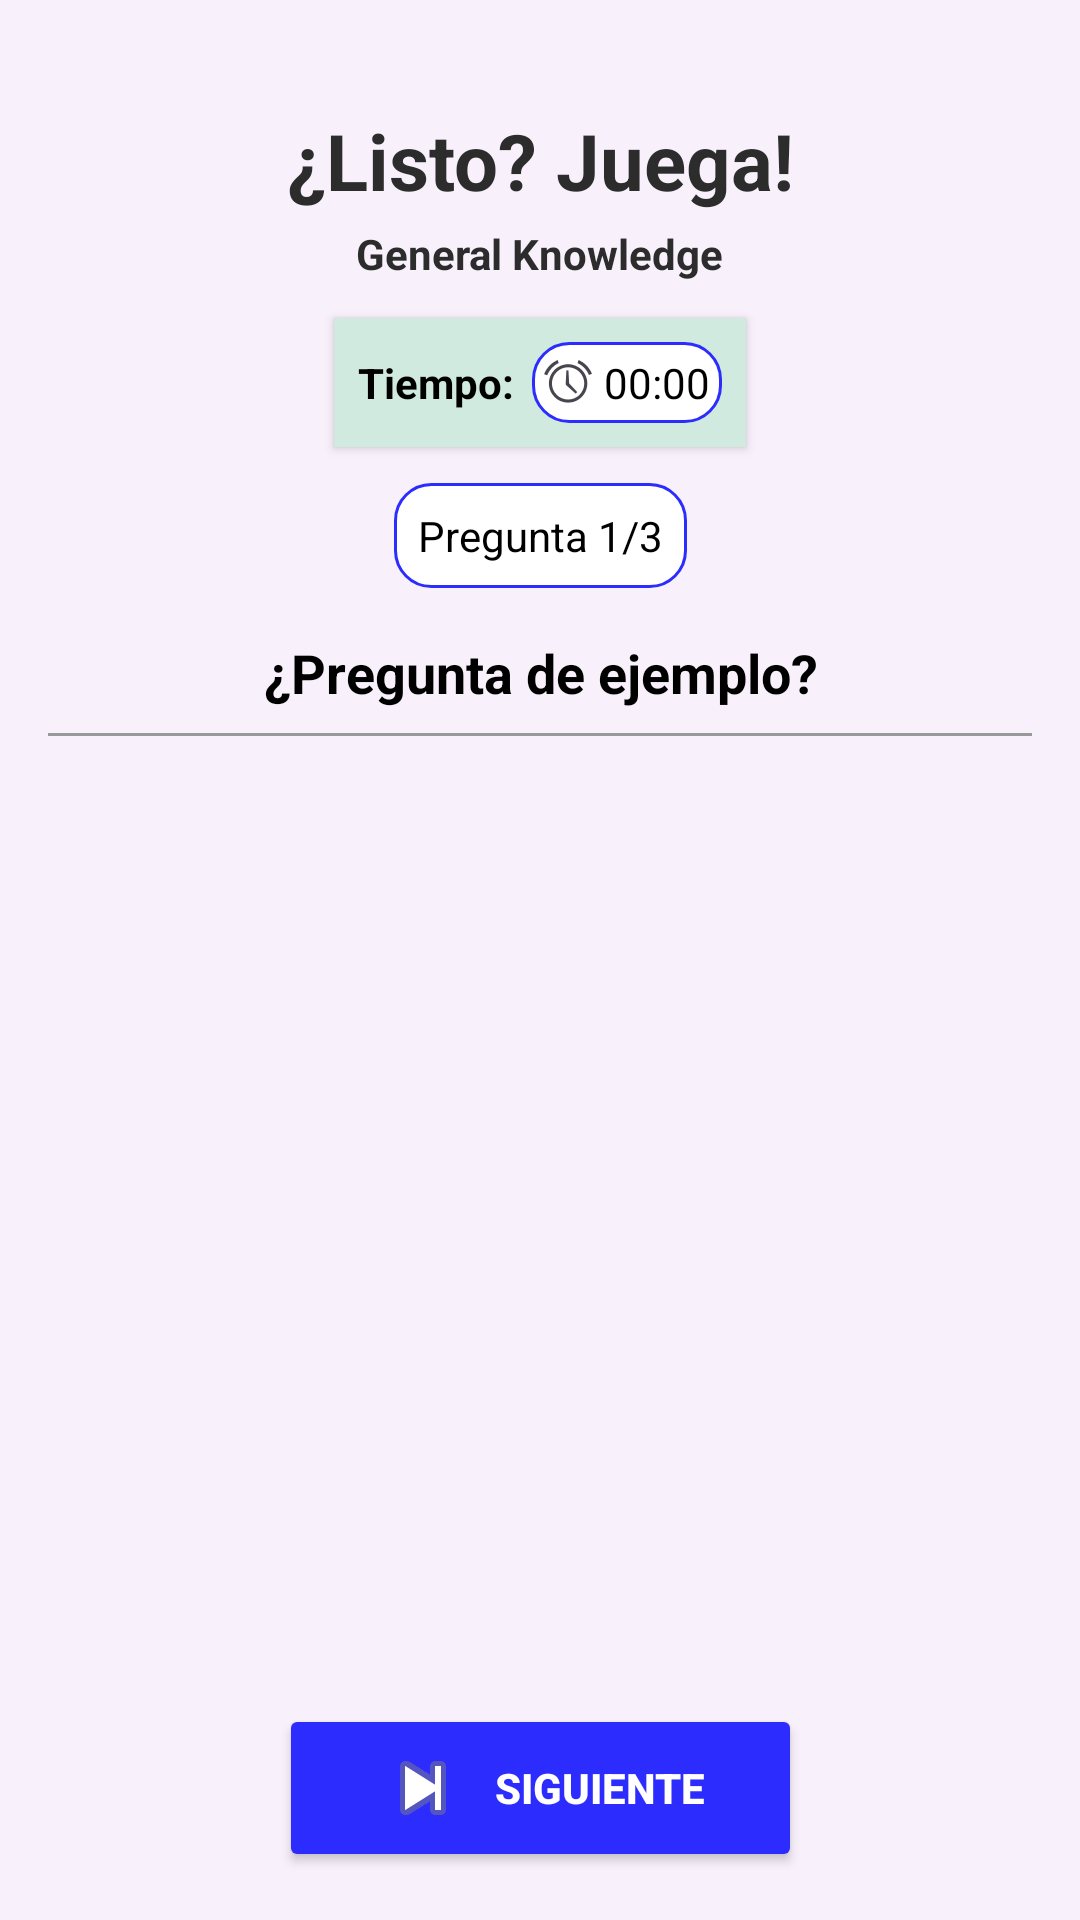

Produce the Android XML layout that renders to this screen, including the resource entries it uses.
<!-- AndroidManifest.xml: application theme Theme.Lab3_20206438 -->
<!-- res/layout/activity_juego_trivia.xml -->
<?xml version="1.0" encoding="utf-8"?>
<androidx.constraintlayout.widget.ConstraintLayout
    xmlns:android="http://schemas.android.com/apk/res/android"
    xmlns:app="http://schemas.android.com/apk/res-auto"
    android:id="@+id/layoutTrivia"
    android:layout_width="match_parent"
    android:layout_height="match_parent"
    android:background="#F8F0FB"
    android:padding="16dp">

    
    <TextView
        android:id="@+id/txtTitulo"
        android:layout_width="wrap_content"
        android:layout_height="wrap_content"
        android:text="¿Listo? Juega!"
        android:textSize="26sp"
        android:textStyle="bold"
        android:textColor="#2C2C2C"
        app:layout_constraintTop_toTopOf="parent"
        app:layout_constraintStart_toStartOf="parent"
        app:layout_constraintEnd_toEndOf="parent"
        android:layout_marginTop="20dp" />

    <TextView
        android:id="@+id/txtCategoria"
        android:layout_width="wrap_content"
        android:layout_height="wrap_content"
        android:text="General Knowledge"
        android:textSize="14sp"
        android:textColor="#2C2C2C"
        android:textStyle="bold"
        app:layout_constraintTop_toBottomOf="@id/txtTitulo"
        app:layout_constraintStart_toStartOf="parent"
        app:layout_constraintEnd_toEndOf="parent"
        android:layout_marginTop="4dp" />

    
    <LinearLayout
        android:id="@+id/layoutTimer"
        android:layout_width="wrap_content"
        android:layout_height="wrap_content"
        android:orientation="horizontal"
        android:padding="8dp"
        android:background="#D0EADF"
        android:layout_marginTop="12dp"
        android:gravity="center"
        android:elevation="2dp"
        android:layout_marginStart="16dp"
        android:layout_marginEnd="16dp"
        app:layout_constraintTop_toBottomOf="@id/txtCategoria"
        app:layout_constraintStart_toStartOf="parent"
        app:layout_constraintEnd_toEndOf="parent">

        <TextView
            android:id="@+id/txtTiempoRestante"
            android:layout_width="wrap_content"
            android:layout_height="wrap_content"
            android:text="Tiempo:"
            android:textStyle="bold"
            android:textColor="#000000"
            android:layout_marginEnd="6dp" />

        <TextView
            android:id="@+id/txtTiempo"
            android:layout_width="wrap_content"
            android:layout_height="wrap_content"
            android:text="00:00"
            android:drawableStart="@android:drawable/ic_lock_idle_alarm"
            android:drawablePadding="4dp"
            android:padding="4dp"
            android:background="@drawable/borde_azul"
            android:textColor="#000000" />
    </LinearLayout>

    


    
    <TextView
        android:id="@+id/txtContador"
        android:layout_width="wrap_content"
        android:layout_height="wrap_content"
        android:text="Pregunta 1/3"
        android:layout_marginTop="12dp"
        android:padding="8dp"
        android:background="@drawable/borde_azul"
        android:textColor="#000000"
        app:layout_constraintTop_toBottomOf="@id/layoutTimer"
        app:layout_constraintStart_toStartOf="parent"
        app:layout_constraintEnd_toEndOf="parent" />

    
    <TextView
        android:id="@+id/txtPregunta"
        android:layout_width="0dp"
        android:layout_height="wrap_content"
        android:text="¿Pregunta de ejemplo?"
        android:textSize="18sp"
        android:textColor="#000000"
        android:textStyle="bold"
        android:gravity="center"
        android:layout_marginTop="16dp"
        app:layout_constraintTop_toBottomOf="@id/txtContador"
        app:layout_constraintStart_toStartOf="parent"
        app:layout_constraintEnd_toEndOf="parent" />

    <View
        android:layout_width="0dp"
        android:layout_height="1dp"
        android:layout_marginTop="8dp"
        android:background="#999999"
        app:layout_constraintTop_toBottomOf="@id/txtPregunta"
        app:layout_constraintStart_toStartOf="parent"
        app:layout_constraintEnd_toEndOf="parent" />

    
    <RadioGroup
        android:id="@+id/radioGroupOpciones"
        android:layout_width="0dp"
        android:layout_height="wrap_content"
        android:orientation="vertical"
        android:layout_marginTop="8dp"
        android:layout_marginStart="24dp"
        android:layout_marginEnd="24dp"
        app:layout_constraintTop_toBottomOf="@id/txtPregunta"
        app:layout_constraintStart_toStartOf="parent"
        app:layout_constraintEnd_toEndOf="parent" />

    
    <Button
        android:id="@+id/btnSiguiente"
        android:layout_width="wrap_content"
        android:layout_height="wrap_content"
        android:text="Siguiente"
        android:textColor="#FFFFFF"
        android:backgroundTint="#2C2CFF"
        android:layout_marginTop="20dp"
        android:paddingHorizontal="32dp"
        android:paddingVertical="12dp"
        android:textStyle="bold"
        android:drawableStart="@android:drawable/ic_media_next"
        android:drawablePadding="8dp"
        android:elevation="2dp"
        app:layout_constraintTop_toBottomOf="@id/groupOpciones"
        app:layout_constraintBottom_toBottomOf="parent"
        app:layout_constraintStart_toStartOf="parent"
        app:layout_constraintEnd_toEndOf="parent" />
</androidx.constraintlayout.widget.ConstraintLayout>
<!-- resources referenced by this layout -->
<resources>
  <!-- drawable borde_azul (drawable) -->
  <shape xmlns:android="http://schemas.android.com/apk/res/android"
      android:shape="rectangle">
      <solid android:color="#FFFFFF"/>
      <stroke android:width="1dp" android:color="#2C2CFF"/>
      <corners android:radius="12dp"/>
  </shape>
  <style name="Theme.Lab3_20206438" parent="Base.Theme.Lab3_20206438" />
  <style name="Base.Theme.Lab3_20206438" parent="Theme.Material3.DayNight.NoActionBar">
          
          
      </style>
</resources>
